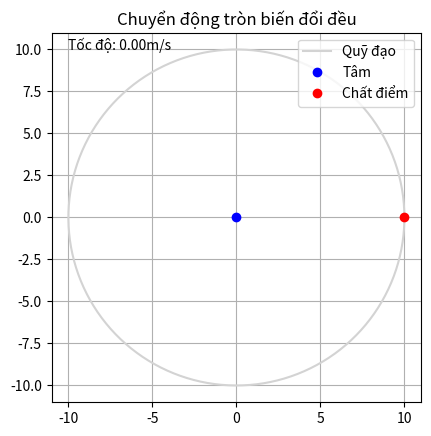

Here is the Python script that generated this plot:
import numpy as np
import matplotlib.pyplot as plt
from matplotlib.animation import FuncAnimation


def draw (R, w0, b):
	t_vals = np.linspace(0, 2*np.pi, 300)

	fig, ax = plt.subplots()
	ax.set_aspect("equal")
	ax.grid(True)
	ax.set_title("Chuyển động tròn biến đổi đều")

	theta = np.linspace(0, 2*np.pi, 300)
	ax.plot(R * np.cos(theta), R * np.sin(theta), "lightgray", label="Quỹ đạo")

	ax.plot([0], [0], "bo", label="Tâm")

	point, = ax.plot([], [], "ro", label="Chất điểm")

	txt_speed = ax.text(-R, R, "", fontsize=10)

	def update(frame):
		t = t_vals[frame]
		x = R * np.cos(w0*t + 0.5*b*t*t)
		y = R * np.sin(w0*t + 0.5*b*t*t)
		v = R*(w0 + b*t)
		point.set_data([x], [y])
		txt_speed.set_text(f"Tốc độ: {v:.2f}m/s")
		return point,txt_speed

	ani = FuncAnimation(fig, update, frames=len(t_vals), interval=20, blit=True, repeat=False)


	plt.legend(loc="upper right")
	plt.show()

def main():
	R = 10
	w = 0
	b = 10

	draw(R, w, b)

if __name__ == "__main__":
	main()

